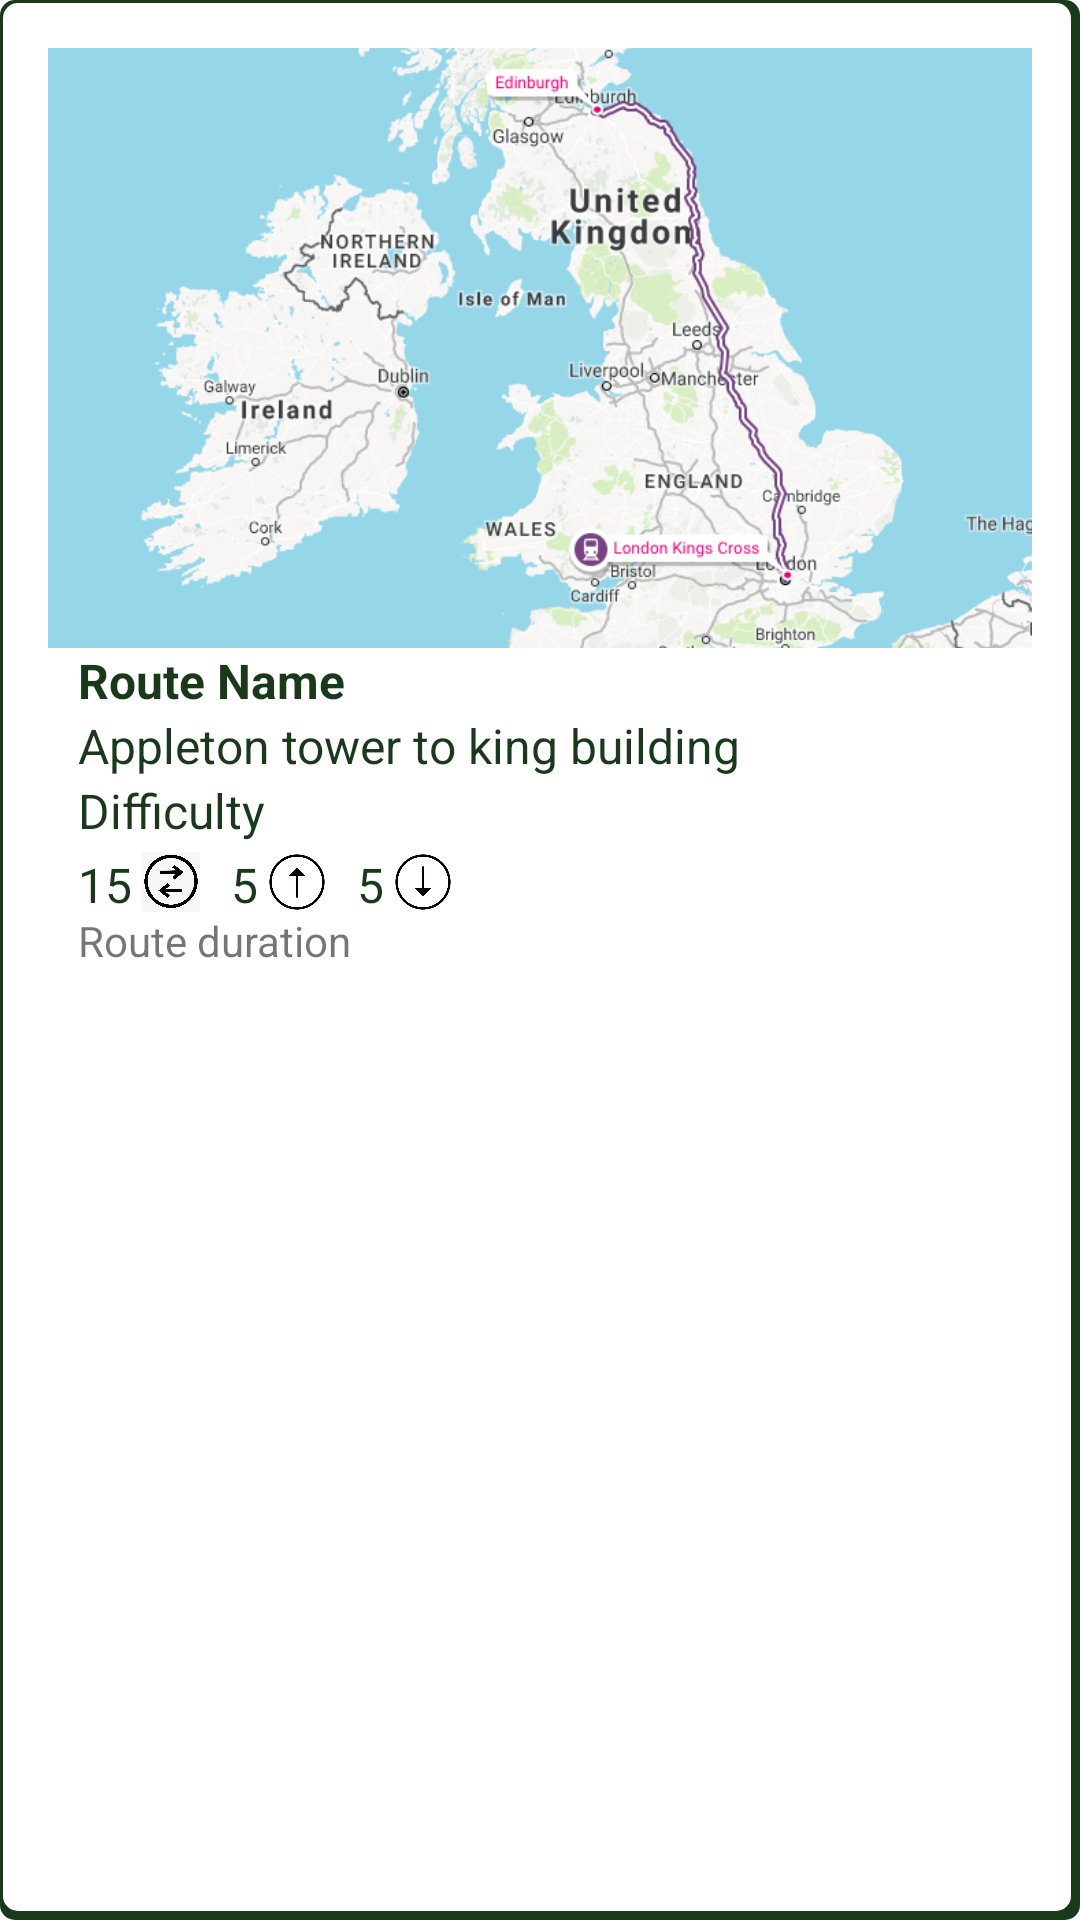

Produce the Android XML layout that renders to this screen, including the resource entries it uses.
<!-- AndroidManifest.xml: application theme AppTheme -->
<!-- res/layout/route_item.xml -->
<?xml version="1.0" encoding="utf-8"?>

<androidx.constraintlayout.widget.ConstraintLayout xmlns:android="http://schemas.android.com/apk/res/android"
    xmlns:app="http://schemas.android.com/apk/res-auto"
    xmlns:tools="http://schemas.android.com/tools"
    android:layout_width="match_parent"
    android:layout_height="370dp"
    android:orientation="vertical"
    android:layout_marginTop="20dp"
    android:layout_marginBottom="10dp"
    android:layout_marginLeft="10dp"
    android:padding="16dp"
    android:background="@drawable/border">

    <ImageView
        android:id="@+id/route_image"
        android:layout_width="350dp"
        android:layout_height="200dp"
        android:layout_alignParentEnd="true"
        android:scaleType="centerCrop"
        android:src="@drawable/routeshow"
        app:layout_constraintEnd_toEndOf="@+id/route_item_clickable"
        app:layout_constraintStart_toStartOf="@+id/route_item_clickable"
        app:layout_constraintTop_toTopOf="parent" />


    <TextView
        android:id="@+id/route_name_text"
        android:layout_width="wrap_content"
        android:layout_height="wrap_content"
        android:text="Route Name"
        app:layout_constraintStart_toStartOf="parent"
        android:textColor="@color/themegreen"
        android:textStyle="bold"
        android:textSize="16sp"
        android:layout_marginLeft="10dp"
        app:layout_constraintTop_toBottomOf="@+id/route_image"
         />

    <TextView
        android:id="@+id/route_address"
        android:layout_width="wrap_content"
        android:layout_height="wrap_content"
        android:text="Appleton tower to king building"
        android:textColor="@color/themegreen"
        app:layout_constraintStart_toStartOf="parent"
        android:layout_marginLeft="10dp"
        android:textSize="16sp"
        app:layout_constraintTop_toBottomOf="@+id/route_name_text"
         />

    <TextView
        android:id="@+id/route_difficulty"
        android:layout_width="wrap_content"
        android:layout_height="wrap_content"
        android:textColor="@color/themegreen"
        android:text="Difficulty"
        app:layout_constraintStart_toStartOf="parent"
        android:layout_marginLeft="10dp"
        android:textSize="16sp"
        app:layout_constraintTop_toBottomOf="@+id/route_address"
         />

    <TextView
        android:id="@+id/route_length_text"
        android:layout_width="wrap_content"
        android:layout_height="wrap_content"
        android:layout_marginLeft="10dp"
        android:layout_marginTop="3dp"
        android:shadowColor="#FFFFFF"
        android:text="15"
        android:textColor="@color/themegreen"
        android:textSize="16dp"
        app:layout_constraintTop_toBottomOf="@+id/route_difficulty"
        app:layout_constraintStart_toStartOf="parent" />


    <ImageView
        android:id="@+id/distanceimg"
        android:layout_width="20dp"
        android:layout_height="20dp"
        android:layout_marginTop="3dp"
        android:src="@drawable/distance"
        android:layout_marginLeft="3dp"
        app:layout_constraintLeft_toRightOf="@id/route_length_text"
        app:layout_constraintTop_toBottomOf="@+id/route_difficulty"
        tools:layout_editor_absoluteX="63dp" />

    <TextView
        android:id="@+id/up_ele"
        android:layout_width="wrap_content"
        android:layout_height="wrap_content"
        android:layout_marginTop="3dp"
        android:shadowColor="#FFFFFF"
        android:text="5"
        android:textColor="@color/themegreen"
        android:layout_marginLeft="10dp"
        android:textSize="16dp"
        app:layout_constraintLeft_toRightOf="@id/distanceimg"
        app:layout_constraintTop_toBottomOf="@+id/route_difficulty" />

    <ImageView
        android:id="@+id/goup"
        android:layout_width="20dp"
        android:layout_height="20dp"
        android:src="@drawable/circle_up"
        android:layout_marginTop="3dp"
        android:layout_marginLeft="3dp"
        app:layout_constraintLeft_toRightOf="@id/up_ele"
        app:layout_constraintTop_toBottomOf="@+id/route_difficulty" />

    <TextView
        android:id="@+id/down_ele"
        android:layout_width="wrap_content"
        android:layout_height="wrap_content"
        android:layout_marginLeft="10dp"
        android:layout_marginTop="3dp"
        android:shadowColor="#FFFFFF"
        android:text="5"
        android:textColor="@color/themegreen"
        android:textSize="16dp"
        app:layout_constraintTop_toBottomOf="@+id/route_difficulty"
        app:layout_constraintLeft_toRightOf="@id/goup"
        tools:layout_editor_absoluteX="16dp" />

    <ImageView
        android:id="@+id/godown"
        android:layout_width="20dp"
        android:layout_height="20dp"
        android:src="@drawable/circle_down"
        android:layout_marginTop="3dp"
        android:layout_marginLeft="3dp"
        app:layout_constraintLeft_toRightOf="@id/down_ele"
        app:layout_constraintTop_toBottomOf="@+id/route_difficulty" />

    <TextView
        android:id="@+id/route_duration"
        android:layout_width="wrap_content"
        android:layout_height="wrap_content"
        android:text="Route duration"
        android:textSize="14sp"
        android:layout_marginLeft="10dp"
        app:layout_constraintStart_toStartOf="parent"
        app:layout_constraintTop_toBottomOf="@+id/distanceimg" />

    <View
        android:id="@+id/route_item_clickable"
        android:layout_width="match_parent"
        android:layout_height="match_parent"
        android:layout_alignParentEnd="true"
        android:background="?android:attr/selectableItemBackground"
        android:clickable="true"
        android:onClick="onRouteItemClick"
        app:layout_constraintBottom_toBottomOf="parent"
        app:layout_constraintEnd_toEndOf="parent"
        app:layout_constraintStart_toStartOf="parent"
        app:layout_constraintTop_toTopOf="parent" />

</androidx.constraintlayout.widget.ConstraintLayout>
<!-- resources referenced by this layout -->
<resources>
  <color name="themegreen">#19391A</color>
  <!-- drawable border (drawable) -->
  <?xml version="1.0" encoding="utf-8"?>
  <layer-list xmlns:android="http://schemas.android.com/apk/res/android">
      <item >
          <shape
              android:shape="rectangle">
              <solid android:color="@color/themegreen" />
              <corners android:radius="5dp"/>
          </shape>
      </item>
      <item android:left="1dp" android:bottom="3dp" android:right="3dp" android:top="1dp">
          <shape
              android:shape="rectangle">
              <solid android:color="@android:color/white"/>
              <corners android:radius="5dp"/>
          </shape>
      </item>
  </layer-list>
  <!-- drawable circle_down: png bitmap (drawable, 7035 bytes) -->
  <!-- drawable circle_up: png bitmap (drawable, 7061 bytes) -->
  <!-- drawable distance: png bitmap (drawable, 53060 bytes) -->
  <!-- drawable routeshow: png bitmap (drawable, 116446 bytes) -->
  <style name="AppTheme" parent="Theme.MaterialComponents.DayNight.NoActionBar">
          
          
          <item name="colorPrimary">@color/themegreen</item>
          <item name="colorPrimaryDark">@color/themegreen</item>
          <item name="colorAccent">@color/themegreen</item>
  
          <item name="android:windowAnimationStyle">@null</item>
  
          <item name="textAppearanceDisplayLarge">@style/TextAppearance.Material3.DisplayLarge</item>
          <item name="textAppearanceDisplayMedium">@style/TextAppearance.Material3.DisplayMedium</item>
          <item name="textAppearanceDisplaySmall">@style/TextAppearance.Material3.DisplaySmall</item>
          <item name="textAppearanceHeadlineLarge">@style/TextAppearance.Material3.HeadlineLarge</item>
          <item name="textAppearanceHeadlineMedium">@style/TextAppearance.Material3.HeadlineMedium</item>
          <item name="textAppearanceHeadlineSmall">@style/TextAppearance.Material3.HeadlineSmall</item>
          <item name="textAppearanceTitleLarge">@style/TextAppearance.Material3.TitleLarge</item>
          <item name="textAppearanceTitleMedium">@style/TextAppearance.Material3.TitleMedium</item>
          <item name="textAppearanceTitleSmall">@style/TextAppearance.Material3.TitleSmall</item>
          <item name="textAppearanceBodyLarge">@style/TextAppearance.Material3.BodyLarge</item>
          <item name="textAppearanceBodyMedium">@style/TextAppearance.Material3.BodyMedium</item>
          <item name="textAppearanceBodySmall">@style/TextAppearance.Material3.BodySmall</item>
          <item name="textAppearanceLabelLarge">@style/TextAppearance.Material3.LabelLarge</item>
          <item name="textAppearanceLabelMedium">@style/TextAppearance.Material3.LabelMedium</item>
          <item name="textAppearanceLabelSmall">@style/TextAppearance.Material3.LabelSmall</item>
          <item name="shapeAppearanceSmallComponent">@style/ShapeAppearance.Material3.SmallComponent</item>
          <item name="shapeAppearanceMediumComponent">@style/ShapeAppearance.Material3.MediumComponent</item>
          <item name="shapeAppearanceLargeComponent">@style/ShapeAppearance.Material3.LargeComponent</item>
          <item name="shapeAppearanceCornerExtraSmall">@style/ShapeAppearance.Material3.Corner.ExtraSmall</item>
  
      </style>
</resources>
